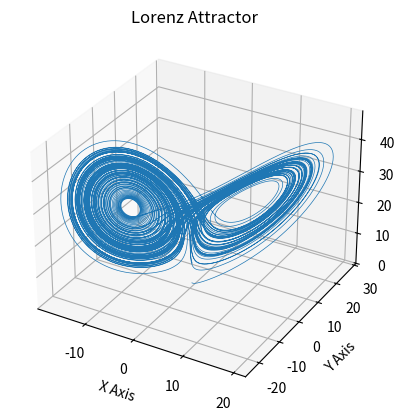

Here is the Python script that generated this plot:
import matplotlib.pyplot as plt
import numpy as np
from typing import Union
from scipy.integrate import solve_ivp


def lorenz_equations(t, xyz: Union[list, np.ndarray], sigma: float, r: float, b: float):
    if isinstance(xyz, list):
        x, y, z = xyz
    elif isinstance(xyz, np.ndarray):
        x = xyz[0]
        y = xyz[1]
        z = xyz[2]
    else:
        raise TypeError("Check the input type of xyz, smh...")

    if len(xyz) != 3:
        raise ValueError("Why tf is xyz so long?")

    dxdt = sigma * (y - x)
    dydt = r * x - y - x * z
    dzdt = x * y - b * z
    return np.array([dxdt, dydt, dzdt])


solution = solve_ivp(fun=lorenz_equations,
                     t_span=(0, 100),
                     t_eval=np.linspace(0, 100, 50_000),
                     y0=[0., 1., 1.05],
                     method="DOP853",
                     dense_output=True,
                     args=(10, 28, 2.667))

ax = plt.figure().add_subplot(projection='3d')

ax.plot(*solution.y, lw=0.5)
ax.set_xlabel("X Axis")
ax.set_ylabel("Y Axis")
ax.set_zlabel("Z Axis")
ax.set_title("Lorenz Attractor")

plt.show()
